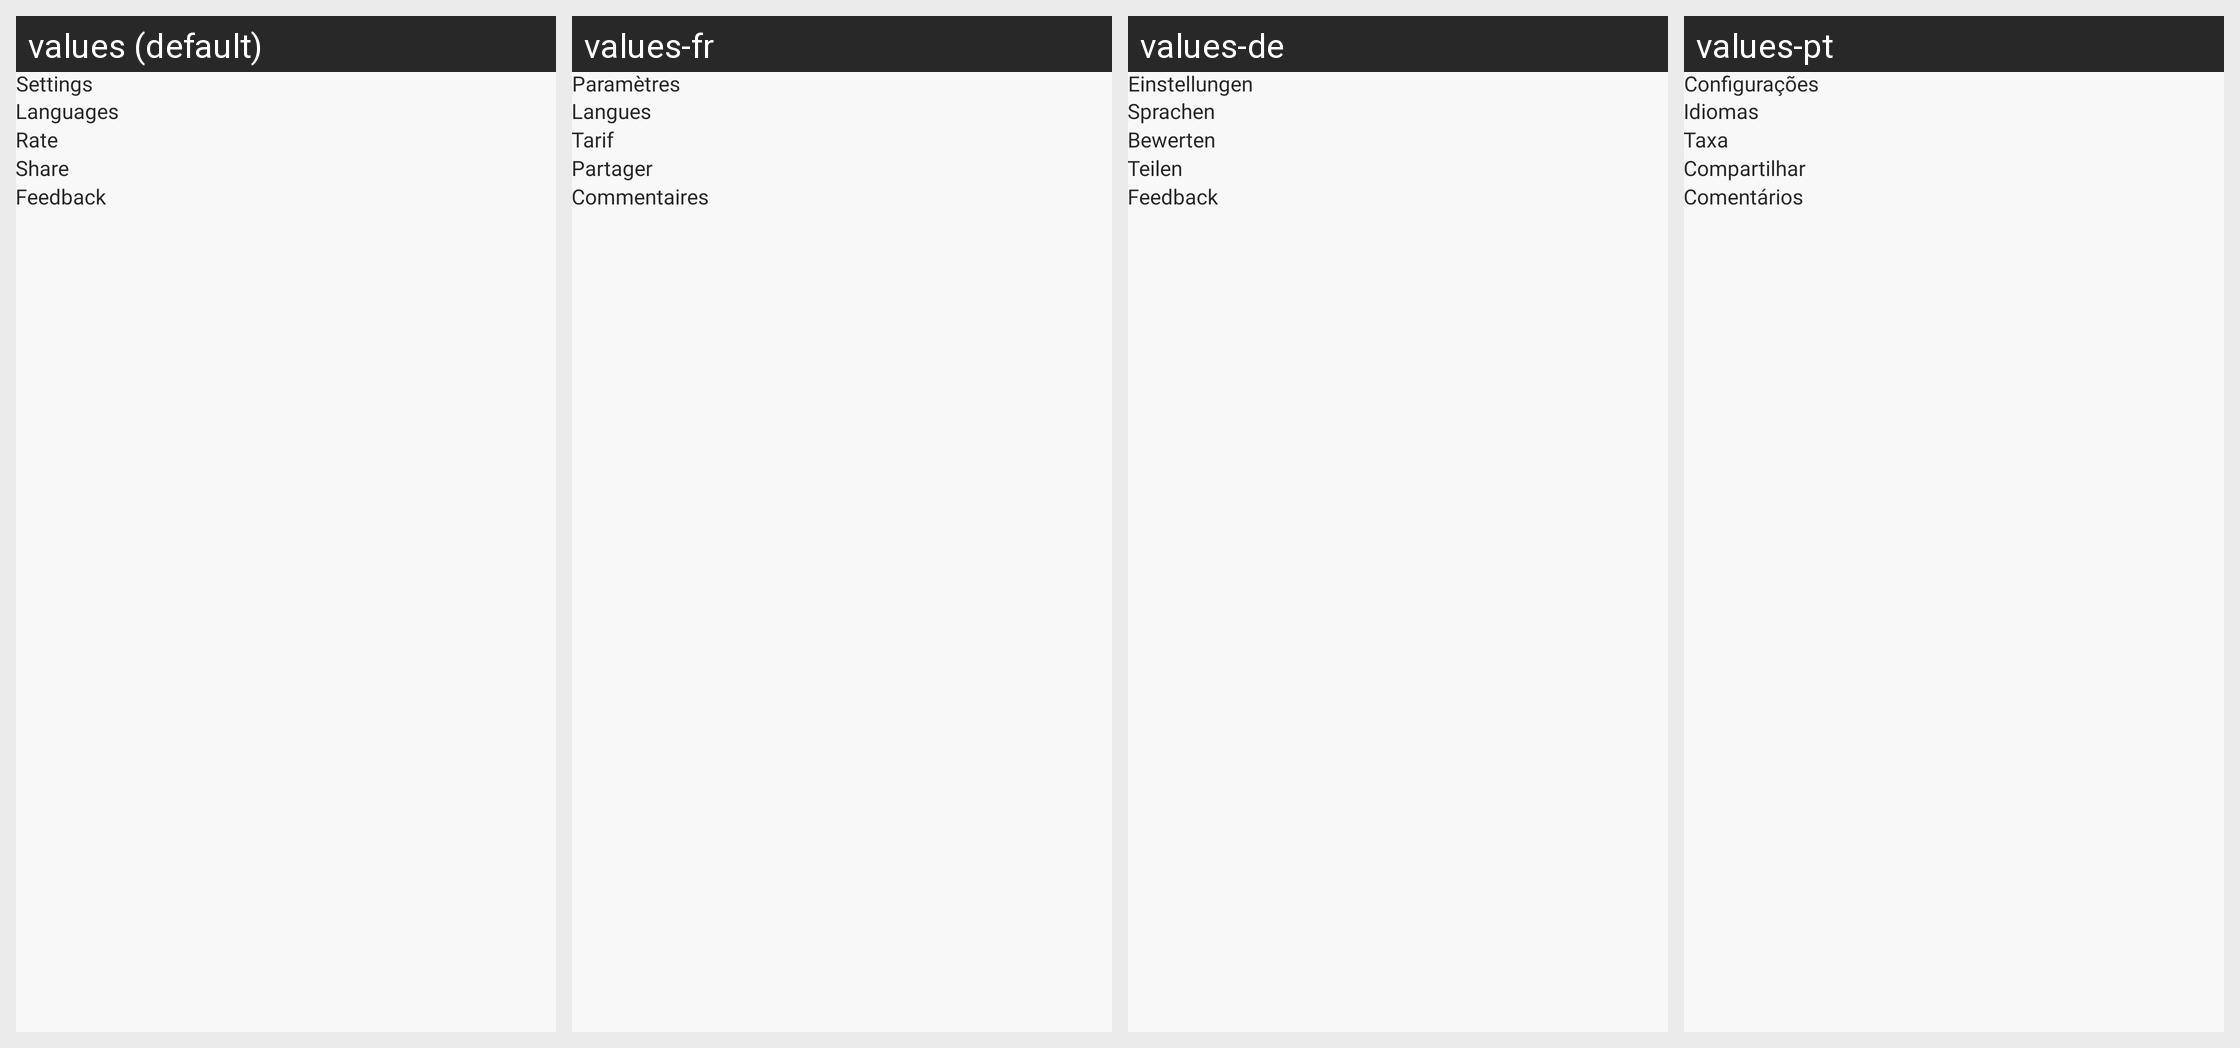

This grid shows one Android layout under several languages. Give, for every string resource on the screen, its name, the default text and each shown locale's text.
Android screen res/layout/activity_settings.xml rendered under 4 locales, left to right: values (default), values-fr, values-de, values-pt. Device: Nexus 5 (rendered at 1080×1920; each locale shown at half size, 540×960, under a caption strip naming it); theme Theme.MoodAndHabitTracker.
Other locales in the repository, not shown: values-hi, values-ja, values-vi.
Strings drawn on this screen, with the default value and each locale's value (text and hints the layout hard-codes, and strings that could not be matched under every locale, appear in the picture but are not listed):

settings
  values: Settings
  values-fr: Paramètres
  values-de: Einstellungen
  values-pt: Configurações

languages
  values: Languages
  values-fr: Langues
  values-de: Sprachen
  values-pt: Idiomas

rate
  values: Rate
  values-fr: Tarif
  values-de: Bewerten
  values-pt: Taxa

share
  values: Share
  values-fr: Partager
  values-de: Teilen
  values-pt: Compartilhar

feedback
  values: Feedback
  values-fr: Commentaires
  values-de: Feedback
  values-pt: Comentários
